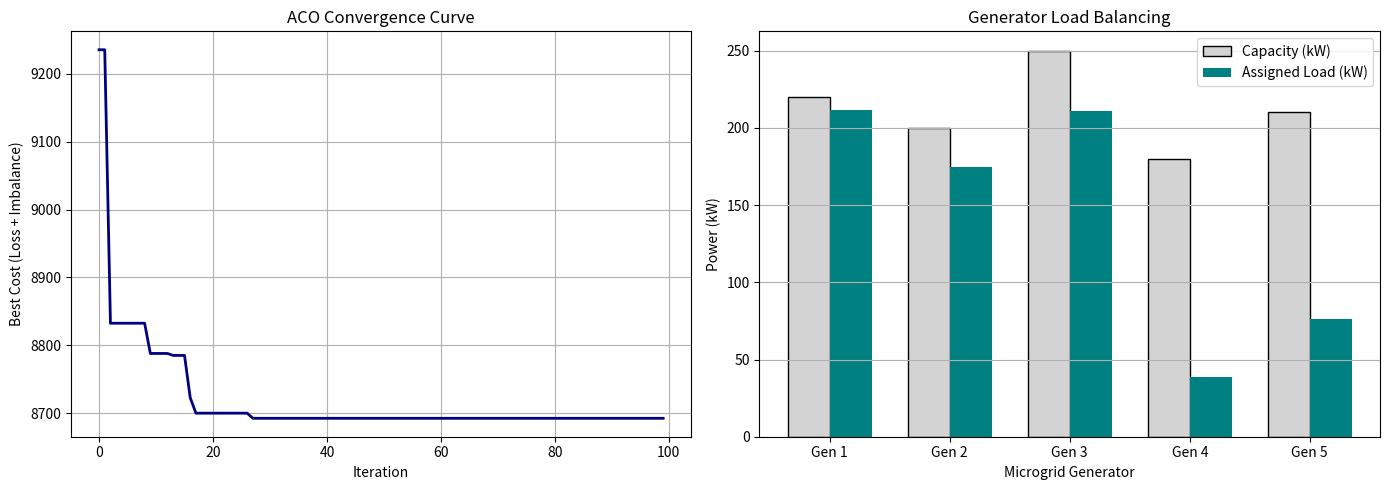

This chart was generated by the following Python code:
import numpy as np
import matplotlib.pyplot as plt

# ==========================================
# 1. GRID DATA & PARAMETER INITIALIZATION
# ==========================================
np.random.seed(42)

# Grid Entities
num_loads = 20         # Number of load demand centers/substations
num_generators = 5     # Number of microgrid generators/sources

# Random power demands (kW) and generator capacities (kW)
loads = np.random.uniform(15, 60, size=num_loads)
capacities = np.array([220, 200, 250, 180, 210])

# Coordinates for load centers and generators (in km)
load_coords = np.random.uniform(0, 50, size=(num_loads, 2))
gen_coords = np.random.uniform(0, 50, size=(num_generators, 2))

# Transmission distance matrix (Euclidean distance)
distance_matrix = np.linalg.norm(
    load_coords[:, np.newaxis, :] - gen_coords[np.newaxis, :, :], axis=2
)

# ACO Parameters
num_ants = 30
max_iterations = 100
alpha = 1.0           # Pheromone importance
beta = 2.5            # Heuristic importance (line distance)
rho = 0.1             # Pheromone evaporation rate
Q = 100.0             # Pheromone deposit factor
initial_pheromone = 1.0

# Initialize Matrices
pheromone_matrix = np.full((num_loads, num_generators), initial_pheromone)
heuristic_matrix = 1.0 / (distance_matrix + 1e-5)  # Favor closer generators

best_assignment = None
best_cost = float('inf')
cost_history = []

# ==========================================
# 2. ANT COLONY OPTIMIZATION LOOP
# ==========================================
for iteration in range(max_iterations):
    ant_assignments = []
    ant_costs = []

    for k in range(num_ants):
        assignment = np.zeros(num_loads, dtype=int)
        gen_current_loads = np.zeros(num_generators)

        # Shuffle load processing order for search diversity
        load_order = np.random.permutation(num_loads)

        for j in load_order:
            # Pheromone and Heuristic influence
            tau = pheromone_matrix[j] ** alpha
            eta = heuristic_matrix[j] ** beta
            probabilities = tau * eta

            # Dynamic capacity-awareness: reduce probability for overloaded generators
            for i in range(num_generators):
                if gen_current_loads[i] + loads[j] > capacities[i]:
                    probabilities[i] *= 0.01  # Soft penalty during construction

            # Normalize probabilities
            prob_sum = np.sum(probabilities)
            if prob_sum > 0:
                probabilities /= prob_sum
            else:
                probabilities = np.ones(num_generators) / num_generators

            # Select generator probabilistically
            selected_gen = np.random.choice(num_generators, p=probabilities)
            assignment[j] = selected_gen
            gen_current_loads[selected_gen] += loads[j]

        # Calculate Total Cost Function:
        # Cost = Transmission Loss + Load Imbalance Penalty + Overload Penalty
        transmission_loss = np.sum(distance_matrix[np.arange(num_loads), assignment] * loads)
        load_ratios = gen_current_loads / capacities
        imbalance_cost = np.var(load_ratios) * 800.0  # Penalize uneven loading
        overload_penalty = np.sum(np.maximum(0, gen_current_loads - capacities)) * 2000.0

        total_cost = transmission_loss + imbalance_cost + overload_penalty

        ant_assignments.append(assignment)
        ant_costs.append(total_cost)

        # Track global best solution
        if total_cost < best_cost:
            best_cost = total_cost
            best_assignment = assignment.copy()

    cost_history.append(best_cost)

    # Pheromone Evaporation
    pheromone_matrix = (1.0 - rho) * pheromone_matrix

    # Pheromone Deposit (Iterative updates based on solution quality)
    for assignment, cost in zip(ant_assignments, ant_costs):
        for j in range(num_loads):
            gen_idx = assignment[j]
            pheromone_matrix[j, gen_idx] += Q / cost

# ==========================================
# 3. RESULTS & VISUALIZATION
# ==========================================
print(f"Optimal Cost Achieved: {best_cost:.2f}\n")

# Compute final generator loads
final_gen_loads = np.zeros(num_generators)
for j in range(num_loads):
    final_gen_loads[best_assignment[j]] += loads[j]

for i in range(num_generators):
    utilization = (final_gen_loads[i] / capacities[i]) * 100
    print(f"Generator {i+1}: Demand Assigned = {final_gen_loads[i]:.2f} kW / Capacity = {capacities[i]} kW (Utilization: {utilization:.1f}%)")

# Plot Convergence and Load Allocation
fig, axes = plt.subplots(1, 2, figsize=(14, 5))

# Plot 1: Convergence
axes[0].plot(cost_history, color='navy', linewidth=2)
axes[0].set_title('ACO Convergence Curve')
axes[0].set_xlabel('Iteration')
axes[0].set_ylabel('Best Cost (Loss + Imbalance)')
axes[0].grid(True)

# Plot 2: Load Distribution per Generator
x = np.arange(num_generators)
width = 0.35
axes[1].bar(x - width/2, capacities, width, label='Capacity (kW)', color='lightgray', edgecolor='black')
axes[1].bar(x + width/2, final_gen_loads, width, label='Assigned Load (kW)', color='teal')
axes[1].set_title('Generator Load Balancing')
axes[1].set_xlabel('Microgrid Generator')
axes[1].set_ylabel('Power (kW)')
axes[1].set_xticks(x)
axes[1].set_xticklabels([f'Gen {i+1}' for i in range(num_generators)])
axes[1].legend()
axes[1].grid(True, axis='y')

plt.tight_layout()
plt.show()
